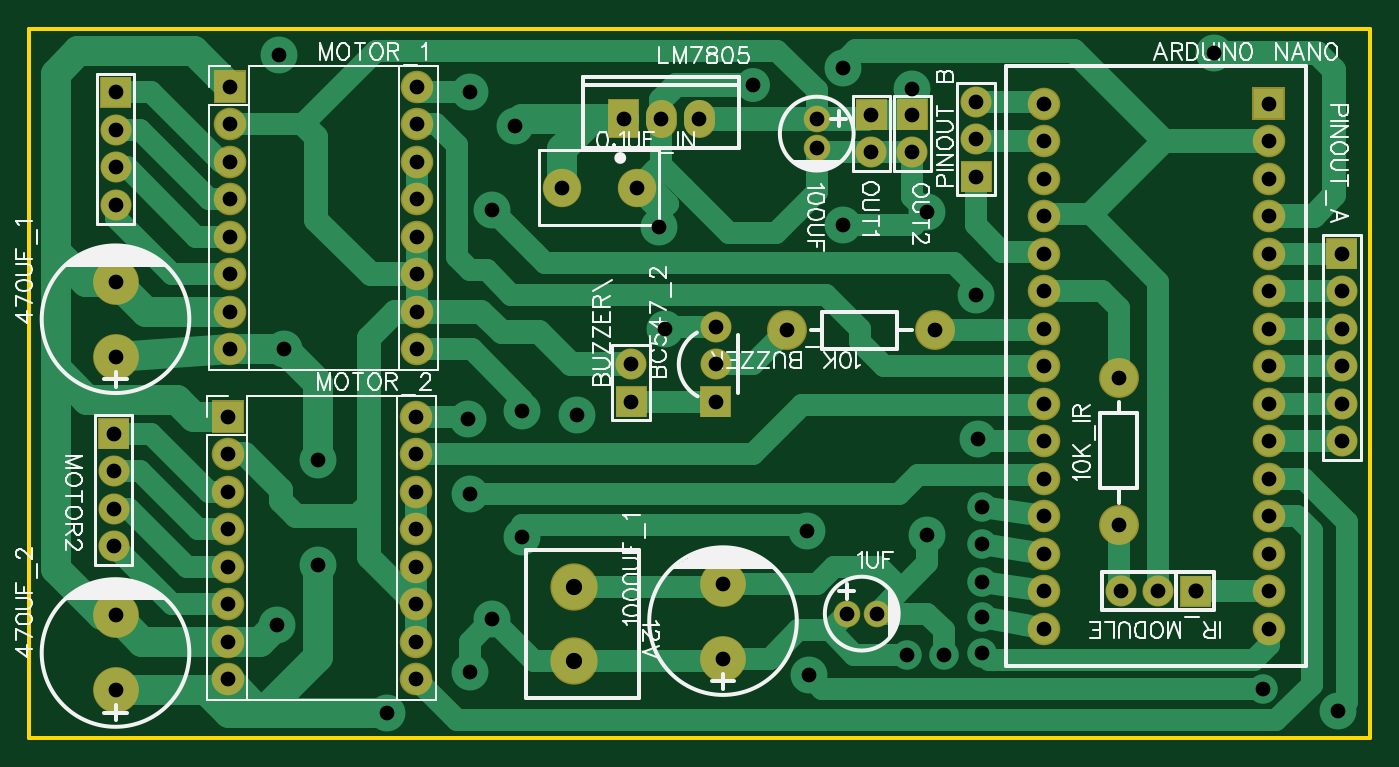
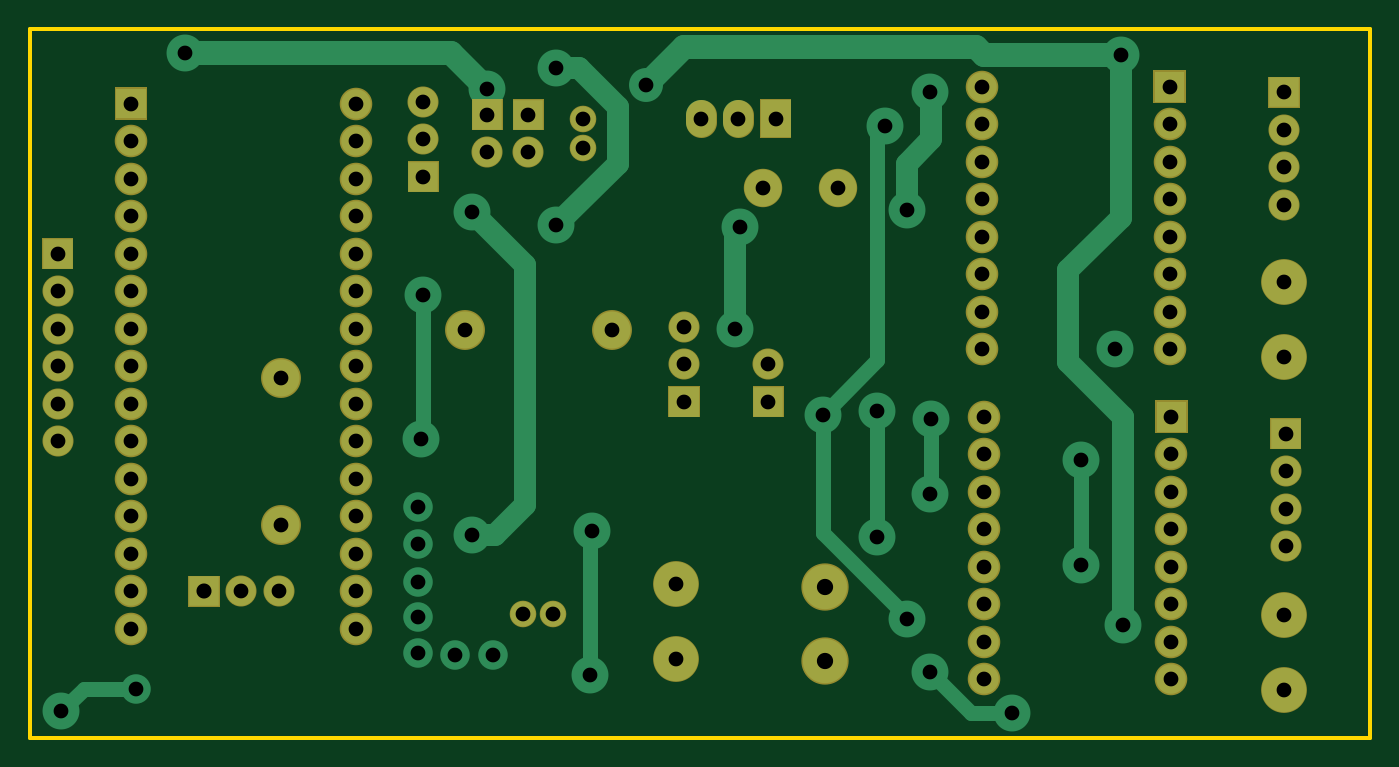
Circuit board: 7 layer files. Board 90.8 x 48.0 mm.
- outline: Gerber_BoardOutline.GKO (431 bytes)
- bottom_copper: Gerber_BottomLayer.GBL (6276 bytes)
- bottom_mask: Gerber_BottomSolderMaskLayer.GBS (4400 bytes)
- drill: Gerber_Drill_PTH.DRL (2525 bytes)
- top_copper: Gerber_TopLayer.GTL (13118 bytes)
- top_silk: Gerber_TopSilkLayer.GTO (35680 bytes)
- top_mask: Gerber_TopSolderMaskLayer.GTS (4397 bytes)

=== outline: Gerber_BoardOutline.GKO ===
G04 Layer: BoardOutline*
G04 EasyEDA v6.4.19.4, 2021-05-27T12:50:32+05:30*
G04 Gerber Generator version 0.2*
G04 Scale: 100 percent, Rotated: No, Reflected: No *
G04 Dimensions in millimeters *
G04 leading zeros omitted , absolute positions ,4 integer and 5 decimal *
%FSLAX45Y45*%
%MOMM*%

%ADD10C,0.2540*%
D10*
X700023Y5700013D02*
G01*
X9779000Y5700013D01*
X9779000Y899921D01*
X700023Y899921D01*
X700023Y5700013D01*

%LPD*%
M02*

=== bottom_copper: Gerber_BottomLayer.GBL (6276 bytes, source omitted) ===
=== bottom_mask: Gerber_BottomSolderMaskLayer.GBS ===
G04 Layer: BottomSolderMaskLayer*
G04 EasyEDA v6.4.19.4, 2021-05-27T12:50:32+05:30*
G04 Gerber Generator version 0.2*
G04 Scale: 100 percent, Rotated: No, Reflected: No *
G04 Dimensions in millimeters *
G04 leading zeros omitted , absolute positions ,4 integer and 5 decimal *
%FSLAX45Y45*%
%MOMM*%

%ADD29C,2.1016*%
%ADD31C,2.7032*%
%ADD32C,1.8016*%
%ADD33C,3.1016*%
%ADD35C,2.2032*%
%ADD36C,3.2032*%
%ADD37C,2.6016*%

%LPD*%
D29*
X4978400Y5117698D02*
G01*
X4978400Y5067698D01*
X5232400Y5117698D02*
G01*
X5232400Y5067698D01*
G36*
X6295643Y5012944D02*
G01*
X6295643Y5223255D01*
X6505956Y5223255D01*
X6505956Y5012944D01*
G37*
G01*
X6400800Y4864100D03*
G36*
X6575043Y5012944D02*
G01*
X6575043Y5223255D01*
X6785356Y5223255D01*
X6785356Y5012944D01*
G37*
G01*
X6680200Y4864100D03*
D31*
G01*
X6832600Y3657600D03*
G01*
X5832602Y3657600D03*
G01*
X8077200Y2336800D03*
G01*
X8077200Y3336797D03*
D32*
G01*
X6237300Y1739900D03*
G01*
X6437299Y1739900D03*
G01*
X6032500Y5091099D03*
G01*
X6032500Y4891100D03*
D29*
G01*
X5346700Y3683000D03*
G01*
X5346700Y3429000D03*
G36*
X5241543Y3069844D02*
G01*
X5241543Y3280155D01*
X5451856Y3280155D01*
X5451856Y3069844D01*
G37*
G01*
X9588500Y2908300D03*
G01*
X9588500Y3162300D03*
G01*
X9588500Y3416300D03*
G01*
X9588500Y3670300D03*
G01*
X9588500Y3924300D03*
G36*
X9483343Y4073144D02*
G01*
X9483343Y4283455D01*
X9693656Y4283455D01*
X9693656Y4073144D01*
G37*
D33*
G01*
X1282700Y1219200D03*
G01*
X1282700Y1727200D03*
G01*
X1282700Y3479800D03*
G01*
X1282700Y3987800D03*
G36*
X4670043Y3069844D02*
G01*
X4670043Y3280155D01*
X4880356Y3280155D01*
X4880356Y3069844D01*
G37*
D29*
G01*
X4775200Y3429000D03*
G01*
X7112000Y5207000D03*
G01*
X7112000Y4953000D03*
G36*
X7006843Y4593844D02*
G01*
X7006843Y4804155D01*
X7217156Y4804155D01*
X7217156Y4593844D01*
G37*
D33*
G01*
X5397500Y1435100D03*
G01*
X5397500Y1943100D03*
D29*
G01*
X8089900Y1892300D03*
G01*
X8343900Y1892300D03*
G36*
X8492743Y1787144D02*
G01*
X8492743Y1997455D01*
X8703056Y1997455D01*
X8703056Y1787144D01*
G37*
G36*
X1934463Y2963163D02*
G01*
X1934463Y3183636D01*
X2154936Y3183636D01*
X2154936Y2963163D01*
G37*
D35*
G01*
X3314700Y1295400D03*
G01*
X2044700Y2819400D03*
G01*
X3314700Y1549400D03*
G01*
X2044700Y2565400D03*
G01*
X3314700Y1803400D03*
G01*
X2044700Y2311400D03*
G01*
X3314700Y2057400D03*
G01*
X2044700Y2057400D03*
G01*
X3314700Y2311400D03*
G01*
X2044700Y1803400D03*
G01*
X3314700Y2565400D03*
G01*
X2044700Y1549400D03*
G01*
X3314700Y2819400D03*
G01*
X2044700Y1295400D03*
G01*
X3314700Y3073400D03*
D36*
G01*
X4388510Y1921002D03*
G01*
X4388510Y1419605D03*
D37*
G01*
X4305300Y4622800D03*
G01*
X4813300Y4622800D03*
G36*
X1177544Y5165344D02*
G01*
X1177544Y5375655D01*
X1387855Y5375655D01*
X1387855Y5165344D01*
G37*
D29*
G01*
X1282700Y5016500D03*
G01*
X1282700Y4762500D03*
G01*
X1282700Y4508500D03*
G36*
X1164844Y2853944D02*
G01*
X1164844Y3064255D01*
X1375155Y3064255D01*
X1375155Y2853944D01*
G37*
G01*
X1270000Y2705100D03*
G01*
X1270000Y2451100D03*
G01*
X1270000Y2197100D03*
G36*
X8982963Y5084063D02*
G01*
X8982963Y5304536D01*
X9203436Y5304536D01*
X9203436Y5084063D01*
G37*
D35*
G01*
X9093200Y4940300D03*
G01*
X9093200Y4686300D03*
G01*
X9093200Y4432300D03*
G01*
X9093200Y4178300D03*
G01*
X9093200Y3924300D03*
G01*
X9093200Y3670300D03*
G01*
X9093200Y3416300D03*
G01*
X9093200Y3162300D03*
G01*
X9093200Y2908300D03*
G01*
X9093200Y2654300D03*
G01*
X9093200Y2400300D03*
G01*
X9093200Y2146300D03*
G01*
X9093200Y1892300D03*
G01*
X9093200Y1638300D03*
G01*
X7569200Y1638300D03*
G01*
X7569200Y1892300D03*
G01*
X7569200Y2146300D03*
G01*
X7569200Y2400300D03*
G01*
X7569200Y2654300D03*
G01*
X7569200Y2908300D03*
G01*
X7569200Y3162300D03*
G01*
X7569200Y3416300D03*
G01*
X7569200Y3670300D03*
G01*
X7569200Y3924300D03*
G01*
X7569200Y4178300D03*
G01*
X7569200Y4432300D03*
G01*
X7569200Y4686300D03*
G01*
X7569200Y4940300D03*
G01*
X7569200Y5194300D03*
G36*
X4619243Y4962652D02*
G01*
X4619243Y5222747D01*
X4829556Y5222747D01*
X4829556Y4962652D01*
G37*
G36*
X1947163Y5198363D02*
G01*
X1947163Y5418836D01*
X2167636Y5418836D01*
X2167636Y5198363D01*
G37*
G01*
X3327400Y3530600D03*
G01*
X2057400Y5054600D03*
G01*
X3327400Y3784600D03*
G01*
X2057400Y4800600D03*
G01*
X3327400Y4038600D03*
G01*
X2057400Y4546600D03*
G01*
X3327400Y4292600D03*
G01*
X2057400Y4292600D03*
G01*
X3327400Y4546600D03*
G01*
X2057400Y4038600D03*
G01*
X3327400Y4800600D03*
G01*
X2057400Y3784600D03*
G01*
X3327400Y5054600D03*
G01*
X2057400Y3530600D03*
G01*
X3327400Y5308600D03*
M02*

=== drill: Gerber_Drill_PTH.DRL ===
M48
METRIC,LZ,000.000
;FILE_FORMAT=3:3
;TYPE=PLATED
;Layer: Drill PTH
;EasyEDA v6.4.19.4, 2021-05-27T12:50:32+05:30
;10
;Gerber Generator version 0.2
;Holesize 1 = 1.000 mm
T01C1.000
;Holesize 2 = 1.021 mm
T02C1.021
;Holesize 3 = 1.101 mm
T03C1.101
%
G05
G90
T01
X036703Y030607
X036830Y025527
X040386Y031115
X040386Y022606
X031242Y010668
X036830Y013462
X026543Y020701
X026543Y027813
X044069Y030861
X038354Y017018
X071501Y022098
X071501Y019558
X071501Y024638
X071501Y017145
X071501Y014732
X068961Y014605
X066421Y014605
X039878Y050419
X071247Y029210
X071120Y038989
X095631Y010795
X090551Y012319
X059817Y013208
X059690Y022987
X036830Y052705
X038354Y044704
X050038Y036703
X049657Y043561
X067818Y022733
X067818Y044577
X023749Y016637
X024257Y035306
X023876Y055245
X062103Y054356
X062103Y043688
X056007Y053213
X087249Y055372
X066802Y052959
X064008Y051181
X064008Y048641
X066802Y051181
X066802Y048641
X068326Y036576
X058326Y036576
X080772Y023368
X080772Y033368
X062373Y017399
X064373Y017399
X060325Y050911
X060325Y048911
X053467Y036830
X053467Y034290
X053467Y031750
X095885Y029083
X095885Y031623
X095885Y034163
X095885Y036703
X095885Y039243
X095885Y041783
X012827Y012192
X012827Y017272
X012827Y034798
X012827Y039878
X047752Y031750
X047752Y034290
X071120Y052070
X071120Y049530
X071120Y046990
X053975Y014351
X053975Y019431
X080899Y018923
X083439Y018923
X020447Y030734
X033147Y012954
X020447Y028194
X033147Y015494
X020447Y025654
X033147Y018034
X020447Y023114
X033147Y020574
X020447Y020574
X033147Y023114
X020447Y018034
X033147Y025654
X020447Y015494
X033147Y028194
X020447Y012954
X033147Y030734
X043053Y046228
X048133Y046228
X012827Y052705
X012827Y050165
X012827Y047625
X012827Y045085
X012700Y029591
X012700Y027051
X012700Y024511
X012700Y021971
X090932Y051943
X090932Y049403
X090932Y046863
X090932Y044323
X090932Y041783
X090932Y039243
X090932Y036703
X090932Y034163
X090932Y031623
X090932Y029083
X090932Y026543
X090932Y024003
X090932Y021463
X090932Y018923
X090932Y016383
X075692Y016383
X075692Y018923
X075692Y021463
X075692Y024003
X075692Y026543
X075692Y029083
X075692Y031623
X075692Y034163
X075692Y036703
X075692Y039243
X075692Y041783
X075692Y044323
X075692Y046863
X075692Y049403
X075692Y051943
X049784Y050927
X052324Y050927
X047244Y050927
X020574Y053086
X033274Y035306
X020574Y050546
X033274Y037846
X020574Y048006
X033274Y040386
X020574Y045466
X033274Y042926
X020574Y042926
X033274Y045466
X020574Y040386
X033274Y048006
X020574Y037846
X033274Y050546
X020574Y035306
X033274Y053086
T02
X085979Y018923
T03
X043885Y019210
X043885Y014196
M30

=== top_copper: Gerber_TopLayer.GTL (13118 bytes, source omitted) ===
=== top_silk: Gerber_TopSilkLayer.GTO (35680 bytes, source omitted) ===
=== top_mask: Gerber_TopSolderMaskLayer.GTS ===
G04 Layer: TopSolderMaskLayer*
G04 EasyEDA v6.4.19.4, 2021-05-27T12:50:32+05:30*
G04 Gerber Generator version 0.2*
G04 Scale: 100 percent, Rotated: No, Reflected: No *
G04 Dimensions in millimeters *
G04 leading zeros omitted , absolute positions ,4 integer and 5 decimal *
%FSLAX45Y45*%
%MOMM*%

%ADD29C,2.1016*%
%ADD31C,2.7032*%
%ADD32C,1.8016*%
%ADD33C,3.1016*%
%ADD35C,2.2032*%
%ADD36C,3.2032*%
%ADD37C,2.6016*%

%LPD*%
D29*
X4978400Y5117698D02*
G01*
X4978400Y5067698D01*
X5232400Y5117698D02*
G01*
X5232400Y5067698D01*
G36*
X6295643Y5012944D02*
G01*
X6295643Y5223255D01*
X6505956Y5223255D01*
X6505956Y5012944D01*
G37*
G01*
X6400800Y4864100D03*
G36*
X6575043Y5012944D02*
G01*
X6575043Y5223255D01*
X6785356Y5223255D01*
X6785356Y5012944D01*
G37*
G01*
X6680200Y4864100D03*
D31*
G01*
X6832600Y3657600D03*
G01*
X5832602Y3657600D03*
G01*
X8077200Y2336800D03*
G01*
X8077200Y3336797D03*
D32*
G01*
X6237300Y1739900D03*
G01*
X6437299Y1739900D03*
G01*
X6032500Y5091099D03*
G01*
X6032500Y4891100D03*
D29*
G01*
X5346700Y3683000D03*
G01*
X5346700Y3429000D03*
G36*
X5241543Y3069844D02*
G01*
X5241543Y3280155D01*
X5451856Y3280155D01*
X5451856Y3069844D01*
G37*
G01*
X9588500Y2908300D03*
G01*
X9588500Y3162300D03*
G01*
X9588500Y3416300D03*
G01*
X9588500Y3670300D03*
G01*
X9588500Y3924300D03*
G36*
X9483343Y4073144D02*
G01*
X9483343Y4283455D01*
X9693656Y4283455D01*
X9693656Y4073144D01*
G37*
D33*
G01*
X1282700Y1219200D03*
G01*
X1282700Y1727200D03*
G01*
X1282700Y3479800D03*
G01*
X1282700Y3987800D03*
G36*
X4670043Y3069844D02*
G01*
X4670043Y3280155D01*
X4880356Y3280155D01*
X4880356Y3069844D01*
G37*
D29*
G01*
X4775200Y3429000D03*
G01*
X7112000Y5207000D03*
G01*
X7112000Y4953000D03*
G36*
X7006843Y4593844D02*
G01*
X7006843Y4804155D01*
X7217156Y4804155D01*
X7217156Y4593844D01*
G37*
D33*
G01*
X5397500Y1435100D03*
G01*
X5397500Y1943100D03*
D29*
G01*
X8089900Y1892300D03*
G01*
X8343900Y1892300D03*
G36*
X8492743Y1787144D02*
G01*
X8492743Y1997455D01*
X8703056Y1997455D01*
X8703056Y1787144D01*
G37*
G36*
X1934463Y2963163D02*
G01*
X1934463Y3183636D01*
X2154936Y3183636D01*
X2154936Y2963163D01*
G37*
D35*
G01*
X3314700Y1295400D03*
G01*
X2044700Y2819400D03*
G01*
X3314700Y1549400D03*
G01*
X2044700Y2565400D03*
G01*
X3314700Y1803400D03*
G01*
X2044700Y2311400D03*
G01*
X3314700Y2057400D03*
G01*
X2044700Y2057400D03*
G01*
X3314700Y2311400D03*
G01*
X2044700Y1803400D03*
G01*
X3314700Y2565400D03*
G01*
X2044700Y1549400D03*
G01*
X3314700Y2819400D03*
G01*
X2044700Y1295400D03*
G01*
X3314700Y3073400D03*
D36*
G01*
X4388510Y1921002D03*
G01*
X4388510Y1419605D03*
D37*
G01*
X4305300Y4622800D03*
G01*
X4813300Y4622800D03*
G36*
X1177544Y5165344D02*
G01*
X1177544Y5375655D01*
X1387855Y5375655D01*
X1387855Y5165344D01*
G37*
D29*
G01*
X1282700Y5016500D03*
G01*
X1282700Y4762500D03*
G01*
X1282700Y4508500D03*
G36*
X1164844Y2853944D02*
G01*
X1164844Y3064255D01*
X1375155Y3064255D01*
X1375155Y2853944D01*
G37*
G01*
X1270000Y2705100D03*
G01*
X1270000Y2451100D03*
G01*
X1270000Y2197100D03*
G36*
X8982963Y5084063D02*
G01*
X8982963Y5304536D01*
X9203436Y5304536D01*
X9203436Y5084063D01*
G37*
D35*
G01*
X9093200Y4940300D03*
G01*
X9093200Y4686300D03*
G01*
X9093200Y4432300D03*
G01*
X9093200Y4178300D03*
G01*
X9093200Y3924300D03*
G01*
X9093200Y3670300D03*
G01*
X9093200Y3416300D03*
G01*
X9093200Y3162300D03*
G01*
X9093200Y2908300D03*
G01*
X9093200Y2654300D03*
G01*
X9093200Y2400300D03*
G01*
X9093200Y2146300D03*
G01*
X9093200Y1892300D03*
G01*
X9093200Y1638300D03*
G01*
X7569200Y1638300D03*
G01*
X7569200Y1892300D03*
G01*
X7569200Y2146300D03*
G01*
X7569200Y2400300D03*
G01*
X7569200Y2654300D03*
G01*
X7569200Y2908300D03*
G01*
X7569200Y3162300D03*
G01*
X7569200Y3416300D03*
G01*
X7569200Y3670300D03*
G01*
X7569200Y3924300D03*
G01*
X7569200Y4178300D03*
G01*
X7569200Y4432300D03*
G01*
X7569200Y4686300D03*
G01*
X7569200Y4940300D03*
G01*
X7569200Y5194300D03*
G36*
X4619243Y4962652D02*
G01*
X4619243Y5222747D01*
X4829556Y5222747D01*
X4829556Y4962652D01*
G37*
G36*
X1947163Y5198363D02*
G01*
X1947163Y5418836D01*
X2167636Y5418836D01*
X2167636Y5198363D01*
G37*
G01*
X3327400Y3530600D03*
G01*
X2057400Y5054600D03*
G01*
X3327400Y3784600D03*
G01*
X2057400Y4800600D03*
G01*
X3327400Y4038600D03*
G01*
X2057400Y4546600D03*
G01*
X3327400Y4292600D03*
G01*
X2057400Y4292600D03*
G01*
X3327400Y4546600D03*
G01*
X2057400Y4038600D03*
G01*
X3327400Y4800600D03*
G01*
X2057400Y3784600D03*
G01*
X3327400Y5054600D03*
G01*
X2057400Y3530600D03*
G01*
X3327400Y5308600D03*
M02*

